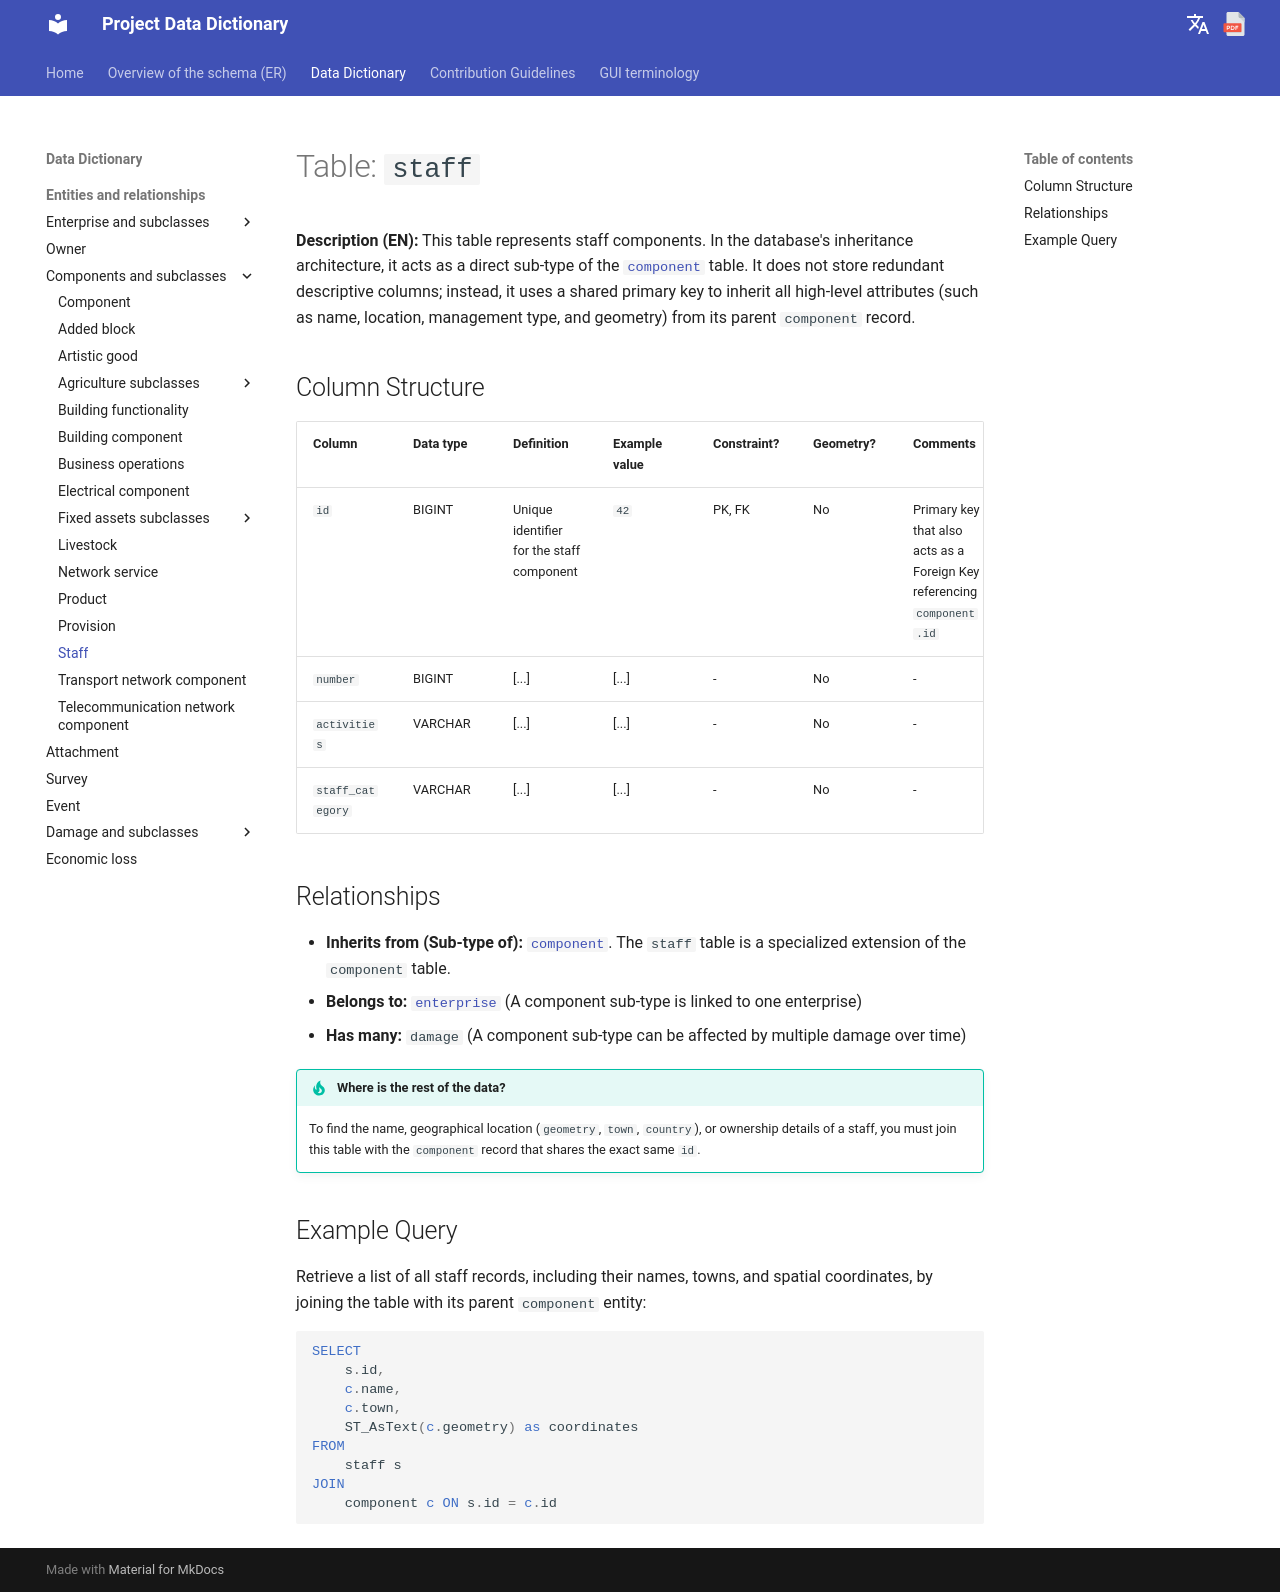

repository: Tars4815/dictionary-demo · page: tables/staff/index.html · generator: mkdocs

# Table: `staff`

**Description (EN):** This table represents staff components. In the database's inheritance architecture, it acts as a direct sub-type of the [`component`](component.md) table. It does not store redundant descriptive columns; instead, it uses a shared primary key to inherit all high-level attributes (such as name, location, management type, and geometry) from its parent `component` record.

## Column Structure

| Column | Data type | Definition | Example value | Constraint? | Geometry? | Comments |
| :--- | :--- | :--- | :--- | :--- | :--- | :--- |
| `id` | BIGINT | Unique identifier for the staff component | `42` | PK, FK | No | Primary key that also acts as a Foreign Key referencing `component.id` |
| `number` | BIGINT | [...] | [...] | - | No | - |
| `activities` | VARCHAR | [...] | [...] | - | No | - |
| `staff_category` | VARCHAR | [...] | [...] | - | No | - |

## Relationships

* **Inherits from (Sub-type of):** [`component`](component.md). The `staff` table is a specialized extension of the `component` table.
* **Belongs to:** [`enterprise`](enterprise.md) (A component sub-type is linked to one enterprise)
* **Has many:** `damage` (A component sub-type can be affected by multiple damage over time)

!!! tip "Where is the rest of the data?"
    To find the name, geographical location (`geometry`, `town`, `country`), or ownership details of a staff, you must join this table with the `component` record that shares the exact same `id`.

## Example Query

Retrieve a list of all staff records, including their names, towns, and spatial coordinates, by joining the table with its parent `component` entity:

```sql
SELECT 
    s.id, 
    c.name, 
    c.town, 
    ST_AsText(c.geometry) as coordinates 
FROM 
    staff s 
JOIN 
    component c ON s.id = c.id
```
